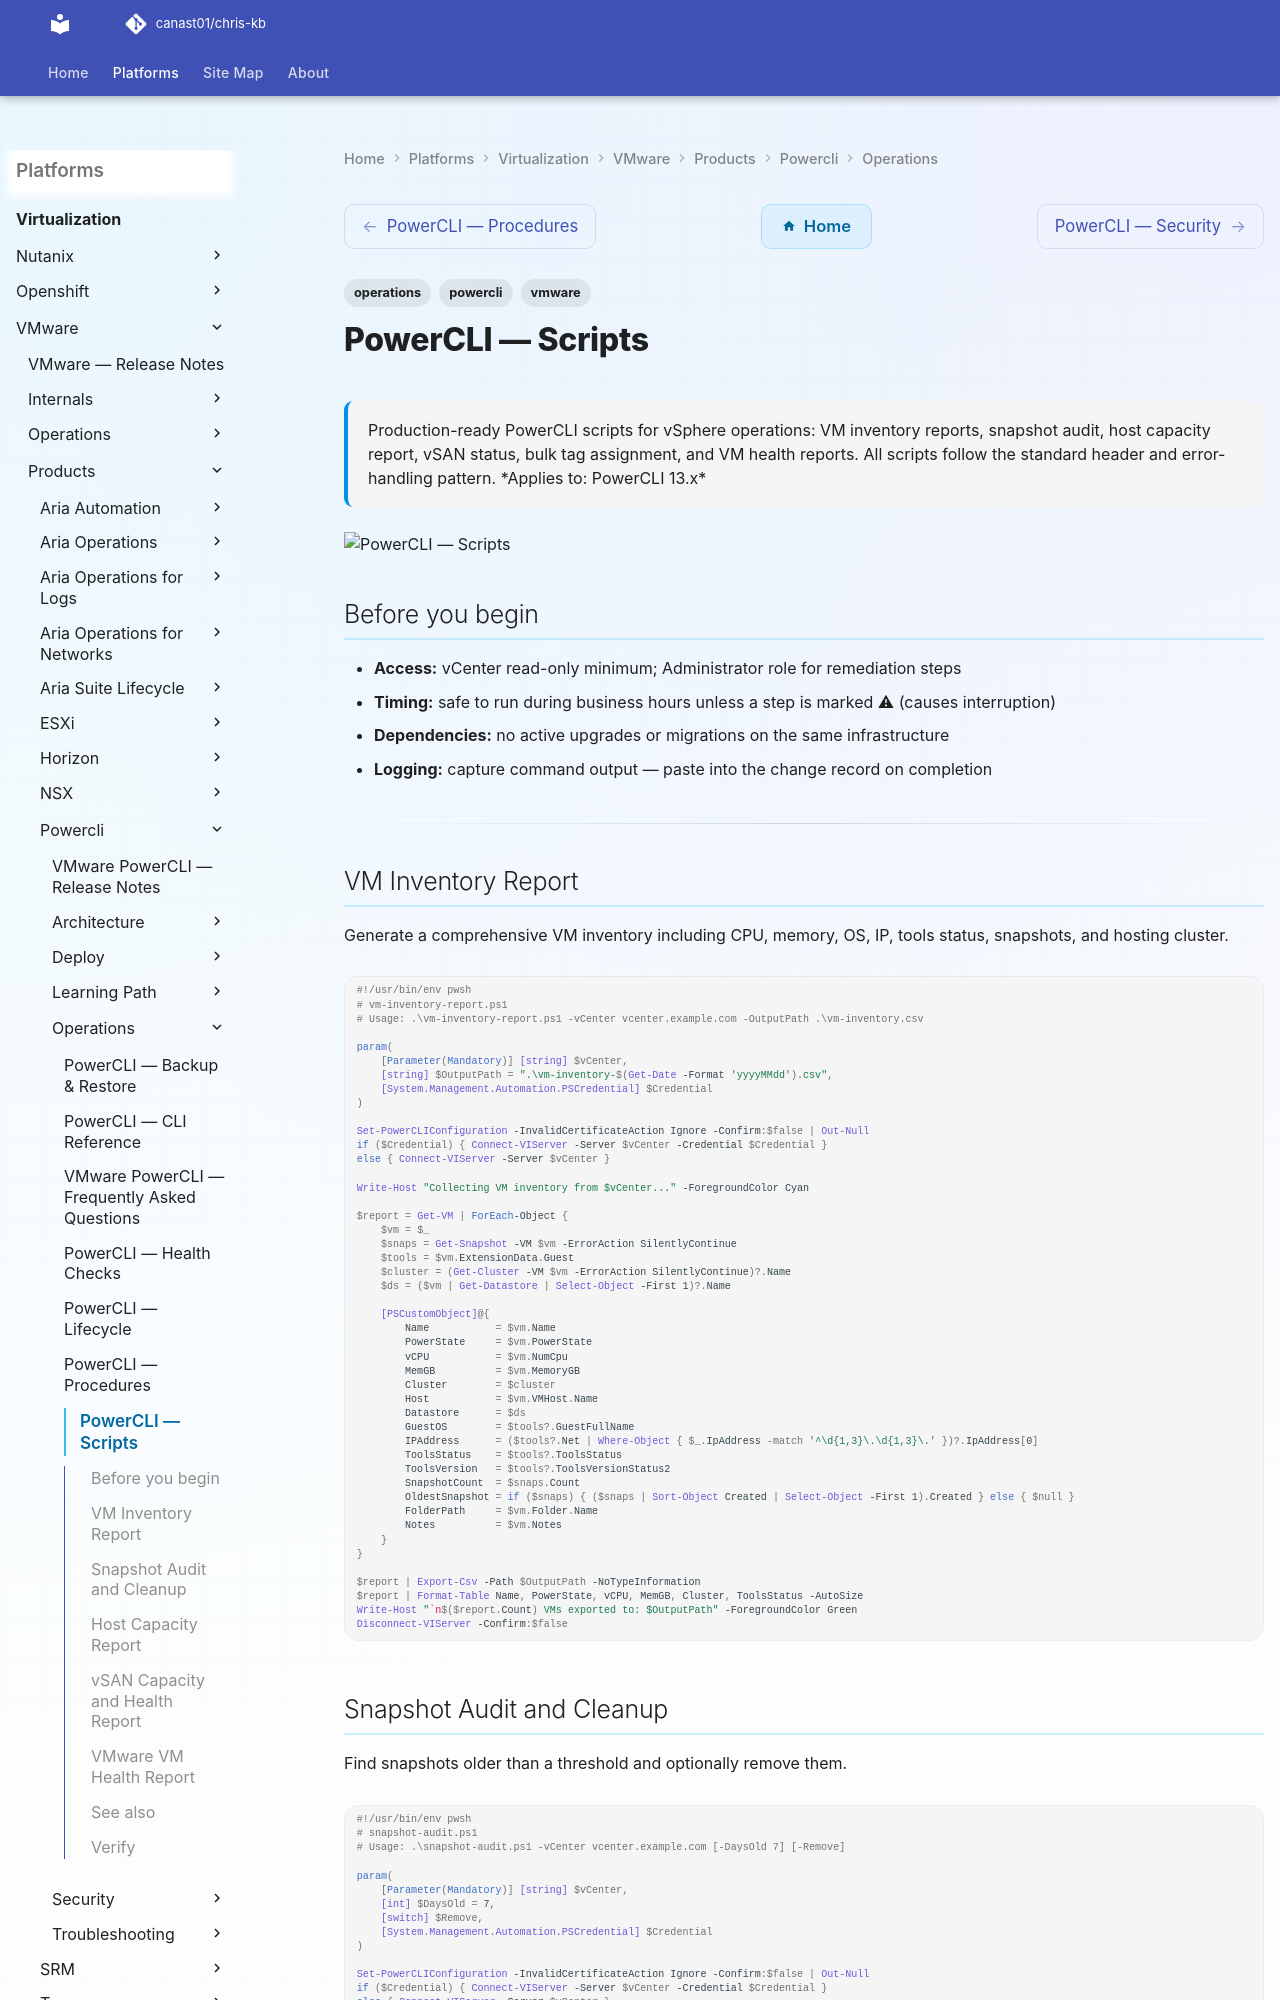

repository: canast01/chris-kb · page: virtualization/vmware/products/powercli/operations/scripts/index.html · generator: mkdocs

---
tags:
  - operations
  - powercli
  - vmware
description: "Production-ready PowerCLI scripts for vSphere operations: VM inventory reports, snapshot audit, host capacity report, vSAN status, bulk tag assignment..."
---
# PowerCLI — Scripts

<div class="kb-summary">
Production-ready PowerCLI scripts for vSphere operations: VM inventory reports, snapshot audit, host capacity report, vSAN status, bulk tag assignment, and VM health reports. All scripts follow the standard header and error-handling pattern.

*Applies to: PowerCLI 13.x*
</div>
![PowerCLI — Scripts](../../../../../assets/virtualization-vmware-powercli-operations-scripts.svg)

## Before you begin

- **Access:** vCenter read-only minimum; Administrator role for remediation steps
- **Timing:** safe to run during business hours unless a step is marked ⚠ (causes interruption)
- **Dependencies:** no active upgrades or migrations on the same infrastructure
- **Logging:** capture command output — paste into the change record on completion

---

## VM Inventory Report

Generate a comprehensive VM inventory including CPU, memory, OS, IP, tools status, snapshots, and hosting cluster.

```powershell
#!/usr/bin/env pwsh
# vm-inventory-report.ps1
# Usage: .\vm-inventory-report.ps1 -vCenter vcenter.example.com -OutputPath .\vm-inventory.csv

param(
    [Parameter(Mandatory)] [string] $vCenter,
    [string] $OutputPath = ".\vm-inventory-$(Get-Date -Format 'yyyyMMdd').csv",
    [System.Management.Automation.PSCredential] $Credential
)

Set-PowerCLIConfiguration -InvalidCertificateAction Ignore -Confirm:$false | Out-Null
if ($Credential) { Connect-VIServer -Server $vCenter -Credential $Credential }
else { Connect-VIServer -Server $vCenter }

Write-Host "Collecting VM inventory from $vCenter..." -ForegroundColor Cyan

$report = Get-VM | ForEach-Object {
    $vm = $_
    $snaps = Get-Snapshot -VM $vm -ErrorAction SilentlyContinue
    $tools = $vm.ExtensionData.Guest
    $cluster = (Get-Cluster -VM $vm -ErrorAction SilentlyContinue)?.Name
    $ds = ($vm | Get-Datastore | Select-Object -First 1)?.Name

    [PSCustomObject]@{
        Name           = $vm.Name
        PowerState     = $vm.PowerState
        vCPU           = $vm.NumCpu
        MemGB          = $vm.MemoryGB
        Cluster        = $cluster
        Host           = $vm.VMHost.Name
        Datastore      = $ds
        GuestOS        = $tools?.GuestFullName
        IPAddress      = ($tools?.Net | Where-Object { $_.IpAddress -match '^\d{1,3}\.\d{1,3}\.' })?.IpAddress[0]
        ToolsStatus    = $tools?.ToolsStatus
        ToolsVersion   = $tools?.ToolsVersionStatus2
        SnapshotCount  = $snaps.Count
        OldestSnapshot = if ($snaps) { ($snaps | Sort-Object Created | Select-Object -First 1).Created } else { $null }
        FolderPath     = $vm.Folder.Name
        Notes          = $vm.Notes
    }
}

$report | Export-Csv -Path $OutputPath -NoTypeInformation
$report | Format-Table Name, PowerState, vCPU, MemGB, Cluster, ToolsStatus -AutoSize
Write-Host "`n$($report.Count) VMs exported to: $OutputPath" -ForegroundColor Green
Disconnect-VIServer -Confirm:$false
```
